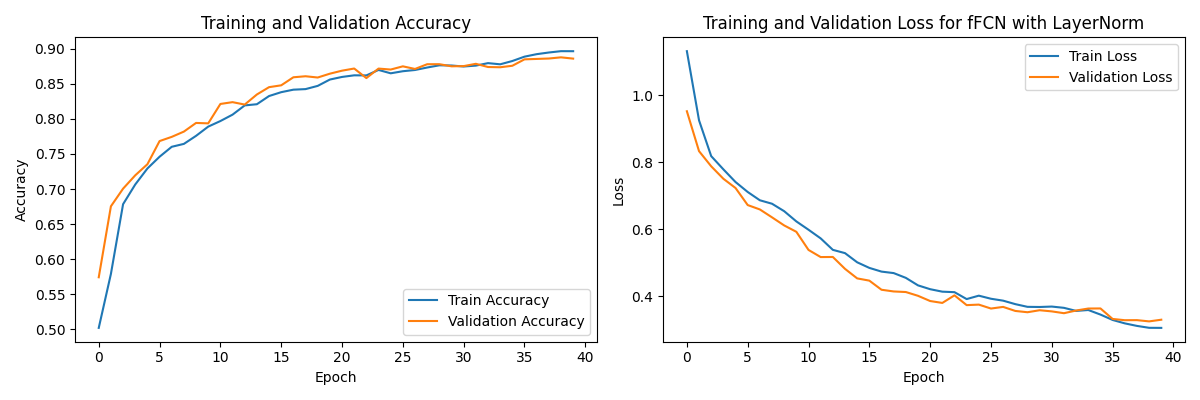

The data file committed next to this chart (first rows):
loss, accuracy, val_loss, val_accuracy, lr
1.132, 0.5021, 0.9528, 0.5742, 0.001
0.9256, 0.579, 0.8336, 0.6754, 0.001
0.8188, 0.6783, 0.7884, 0.7005, 0.001
0.7794, 0.7064, 0.7512, 0.7195, 0.001
0.7415, 0.7293, 0.7236, 0.7353, 0.001
0.7118, 0.746, 0.6727, 0.7683, 0.001
0.687, 0.7602, 0.6596, 0.7743, 0.001
0.6766, 0.7643, 0.636, 0.7818, 0.001
0.6544, 0.7758, 0.6118, 0.7942, 0.001
0.6238, 0.7889, 0.5928, 0.7936, 0.001
0.599, 0.7968, 0.5387, 0.8212, 0.001
0.5731, 0.806, 0.5174, 0.8238, 0.001
0.5389, 0.8191, 0.5177, 0.8203, 0.001
0.5291, 0.8208, 0.4822, 0.8347, 0.001
0.5018, 0.8325, 0.4537, 0.8451, 0.001
0.485, 0.838, 0.447, 0.8478, 0.001
0.474, 0.8416, 0.4198, 0.8592, 0.001
0.4695, 0.8424, 0.4147, 0.8607, 0.001
0.4553, 0.847, 0.413, 0.8589, 0.001
0.4329, 0.856, 0.4017, 0.8643, 0.001
0.4214, 0.8597, 0.3861, 0.8686, 0.001
0.414, 0.862, 0.3804, 0.8717, 0.001
0.4125, 0.8619, 0.4031, 0.8581, 0.001
0.3919, 0.8697, 0.3738, 0.8716, 0.001
0.4021, 0.8649, 0.3754, 0.8702, 0.001
0.3929, 0.8679, 0.3637, 0.8748, 0.001
0.3872, 0.8696, 0.3685, 0.8711, 0.001
0.3768, 0.8731, 0.3565, 0.8778, 0.001
0.3687, 0.8763, 0.3526, 0.8779, 0.001
0.3683, 0.876, 0.3586, 0.8748, 0.001
0.3696, 0.8746, 0.3551, 0.8751, 0.001
0.3658, 0.8758, 0.3497, 0.8784, 0.001
0.3566, 0.8794, 0.3578, 0.8739, 0.001
0.3593, 0.8777, 0.3637, 0.8735, 0.001
0.3456, 0.8824, 0.3639, 0.8756, 0.001
0.3296, 0.8886, 0.3326, 0.8848, 0.0005
0.3194, 0.8922, 0.3288, 0.8854, 0.0005
0.3118, 0.8945, 0.329, 0.886, 0.0005
0.3061, 0.8964, 0.3253, 0.8876, 0.0005
0.3059, 0.8964, 0.3303, 0.8858, 0.0005
